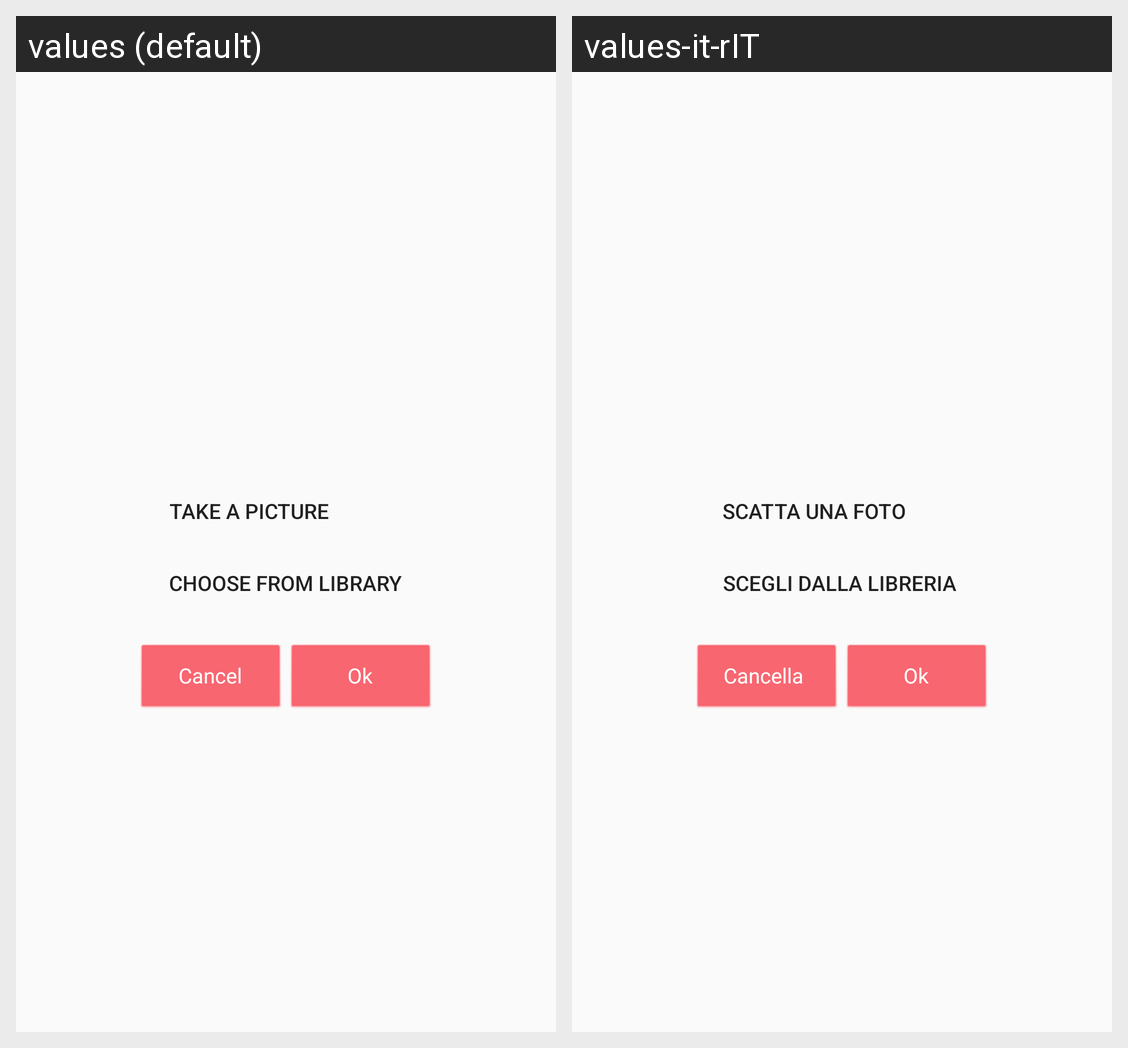

Strings drawn on this Android screen and how each of the app's shown locales translates them:
Android screen res/layout/dialog_image_capture.xml rendered under 2 locales, left to right: values (default), values-it-rIT. Device: Nexus 5 (rendered at 1080×1920; each locale shown at half size, 540×960, under a caption strip naming it); theme AppTheme.MyTheme.
Strings drawn on this screen, with the default value and each locale's value (text and hints the layout hard-codes, and strings that could not be matched under every locale, appear in the picture but are not listed):

take_picture
  values: Take a picture
  values-it-rIT: Scatta una foto 

take_library
  values: Choose from library
  values-it-rIT: Scegli dalla Libreria 

cancel
  values: Cancel
  values-it-rIT: Cancella 

ok
  values: Ok
  values-it-rIT: Ok  [not translated; the default value is used]
